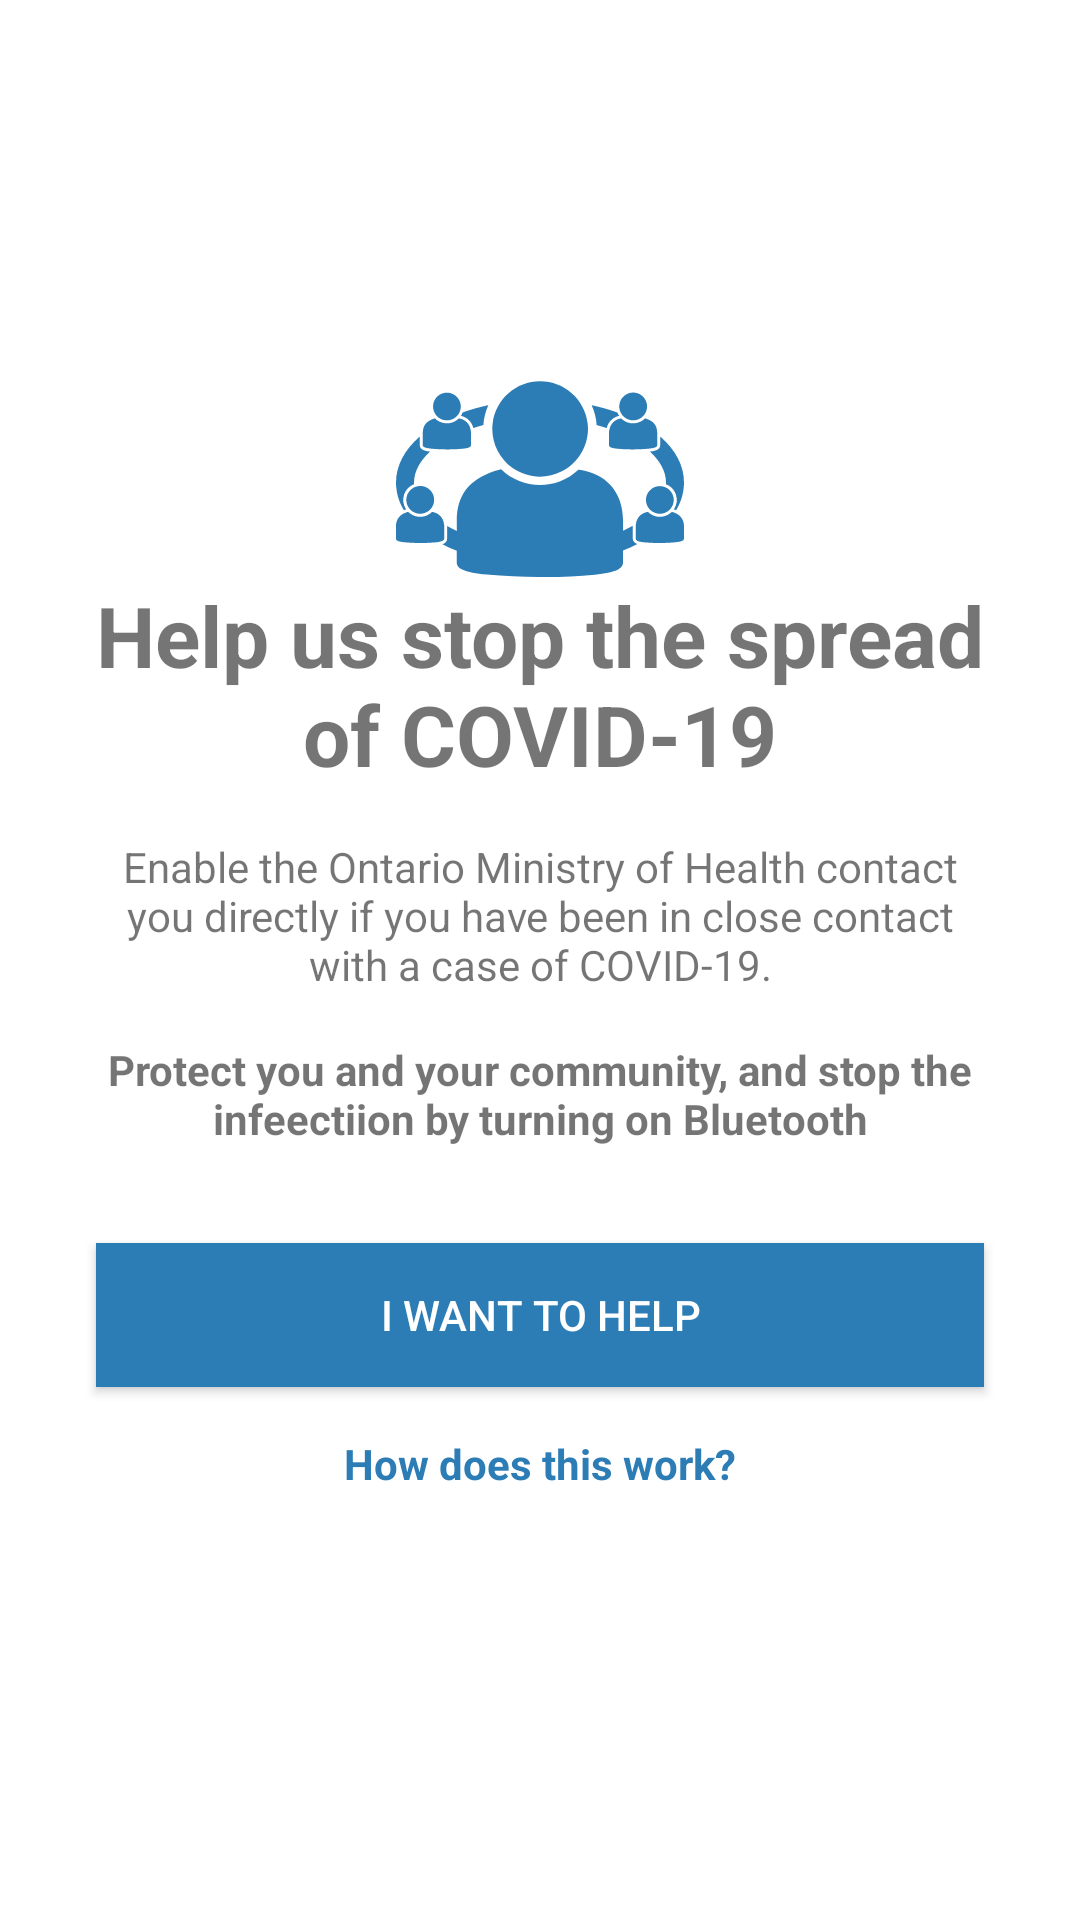

The Android layout XML behind this screen, and the referenced resources:
<!-- AndroidManifest.xml: application theme AppTheme -->
<!-- res/layout/fragment_launch_view.xml -->
<?xml version="1.0" encoding="utf-8"?>
<layout xmlns:app="http://schemas.android.com/apk/res-auto"
    xmlns:android="http://schemas.android.com/apk/res/android">
    <data class="LaunchFragmentBinding"/>

    <androidx.constraintlayout.widget.ConstraintLayout
        android:layout_width="match_parent"
        android:layout_height="match_parent">

        <LinearLayout
            android:layout_width="match_parent"
            android:layout_height="wrap_content"
            android:orientation="vertical"
            android:padding="@dimen/content_padding"
            app:layout_constraintBottom_toBottomOf="parent"
            app:layout_constraintEnd_toEndOf="parent"
            app:layout_constraintStart_toStartOf="parent"
            app:layout_constraintTop_toTopOf="parent">

            <ImageView
                android:layout_width="wrap_content"
                android:layout_height="wrap_content"
                android:layout_gravity="center"
                android:src="@drawable/ic_icon_community"/>

            <TextView
                android:id="@+id/textView2"
                android:layout_width="match_parent"
                android:layout_height="wrap_content"
                android:layout_gravity="center"
                android:gravity="center"
                android:text="@string/launch_title"
                android:textSize="28sp"
                android:textStyle="bold" />

            <TextView
                android:id="@+id/textView3"
                android:layout_width="match_parent"
                android:layout_height="wrap_content"
                android:layout_gravity="center"
                android:gravity="center"
                android:layout_marginTop="@dimen/content_margin"
                android:layout_marginEnd="@dimen/content_margin"
                android:layout_marginStart="@dimen/content_margin"
                android:text="@string/launch_paragraph" />
            <TextView
                android:id="@+id/textView5"
                android:layout_width="match_parent"
                android:layout_height="wrap_content"
                android:layout_gravity="center"
                android:gravity="center"
                android:layout_margin="@dimen/content_margin"
                android:textStyle="bold"
                android:text="@string/launch_paragraph_2" />
            <Button
                android:id="@+id/launch_button"
                android:layout_width="match_parent"
                android:layout_height="48dp"
                android:layout_margin="@dimen/content_margin"
                android:background="@color/colorPrimary"
                android:text="@string/launch_button_text"
                android:textColor="@android:color/white" />

            <TextView
                android:id="@+id/textView4"
                android:layout_width="match_parent"
                android:layout_height="wrap_content"
                android:layout_marginBottom="@dimen/content_margin"
                android:layout_marginEnd="@dimen/content_margin"
                android:layout_marginStart="@dimen/content_margin"
                android:gravity="center"
                android:text="@string/launch_data_info"
                android:textColor="@color/colorPrimary"
                android:textStyle="bold"/>

        </LinearLayout>
    </androidx.constraintlayout.widget.ConstraintLayout>

</layout>
<!-- resources referenced by this layout -->
<resources>
  <color name="colorPrimary">#2C7CB5</color>
  <dimen name="content_margin">16dp</dimen>
  <dimen name="content_padding">16dp</dimen>
  <!-- drawable ic_icon_community: vector/xml drawable (drawable, 8425 chars, omitted) -->
  <string name="launch_button_text">I want to help</string>
  <string name="launch_data_info">How does this work?</string>
  <string name="launch_paragraph">Enable the Ontario Ministry of Health contact you directly if you
          have been in close contact with a case of COVID-19.</string>
  <string name="launch_paragraph_2">Protect you and your community, and stop the infeectiion by turning on Bluetooth</string>
  <string name="launch_title">Help us stop the spread of COVID-19</string>
  <style name="AppTheme" parent="Theme.MaterialComponents.Light">
          
          <item name="colorPrimary">@color/colorPrimary</item>
          <item name="colorPrimaryDark">@color/colorPrimaryDark</item>
          <item name="colorAccent">@color/colorAccent</item>
      </style>
  <color name="colorPrimaryDark">#2C7CB5</color>
  <color name="colorAccent">#2C7CB5</color>
</resources>
